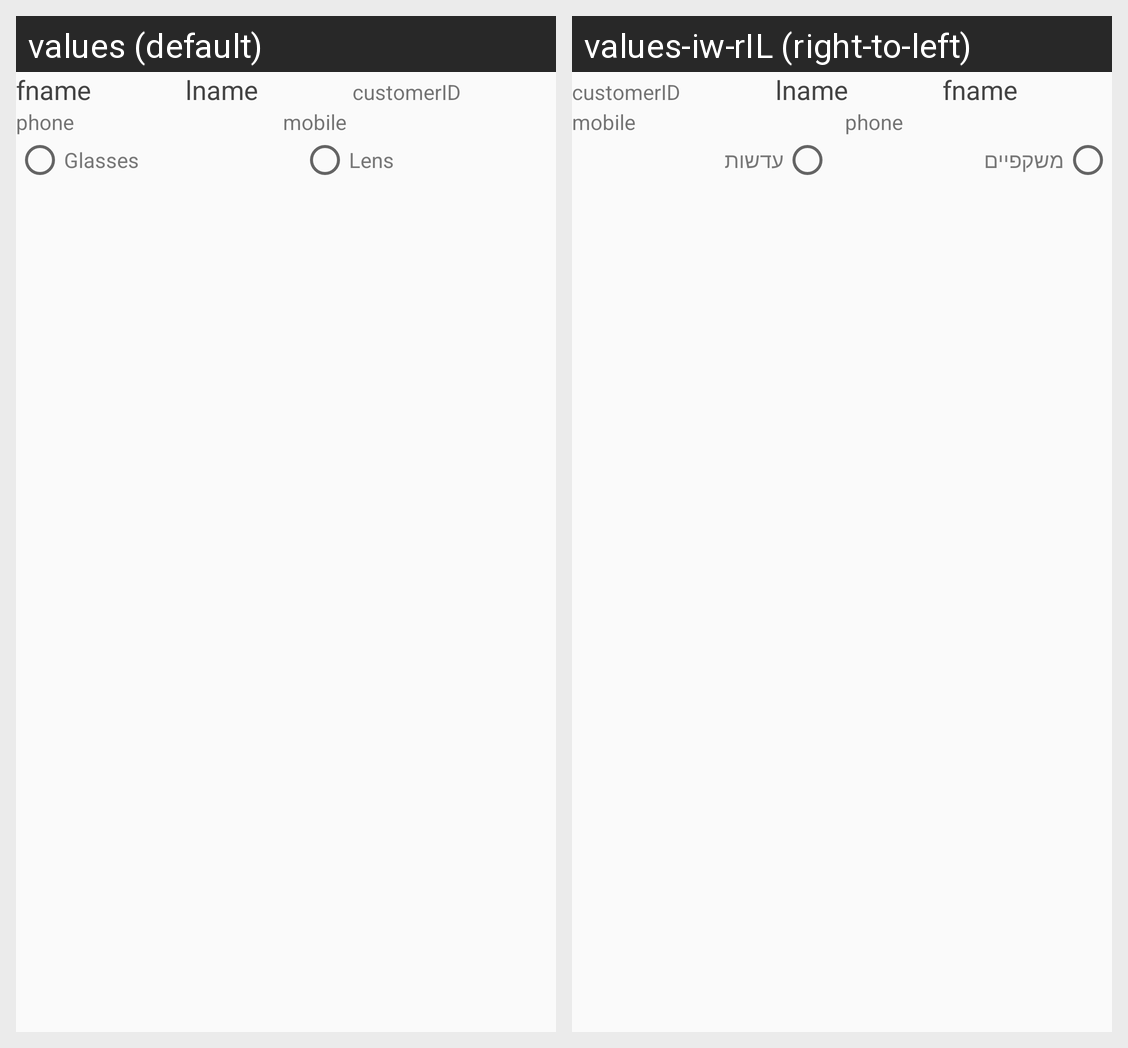

Strings drawn on this Android screen and how each of the app's shown locales translates them:
Android screen res/layout/list_layout.xml rendered under 2 locales, left to right: values (default), values-iw-rIL (right-to-left). Device: Nexus 5 (rendered at 1080×1920; each locale shown at half size, 540×960, under a caption strip naming it); theme AppTheme.
Strings drawn on this screen, with the default value and each locale's value (text and hints the layout hard-codes, and strings that could not be matched under every locale, appear in the picture but are not listed):

glasses
  values: Glasses
  values-iw-rIL: משקפיים

lens
  values: Lens
  values-iw-rIL: עדשות
